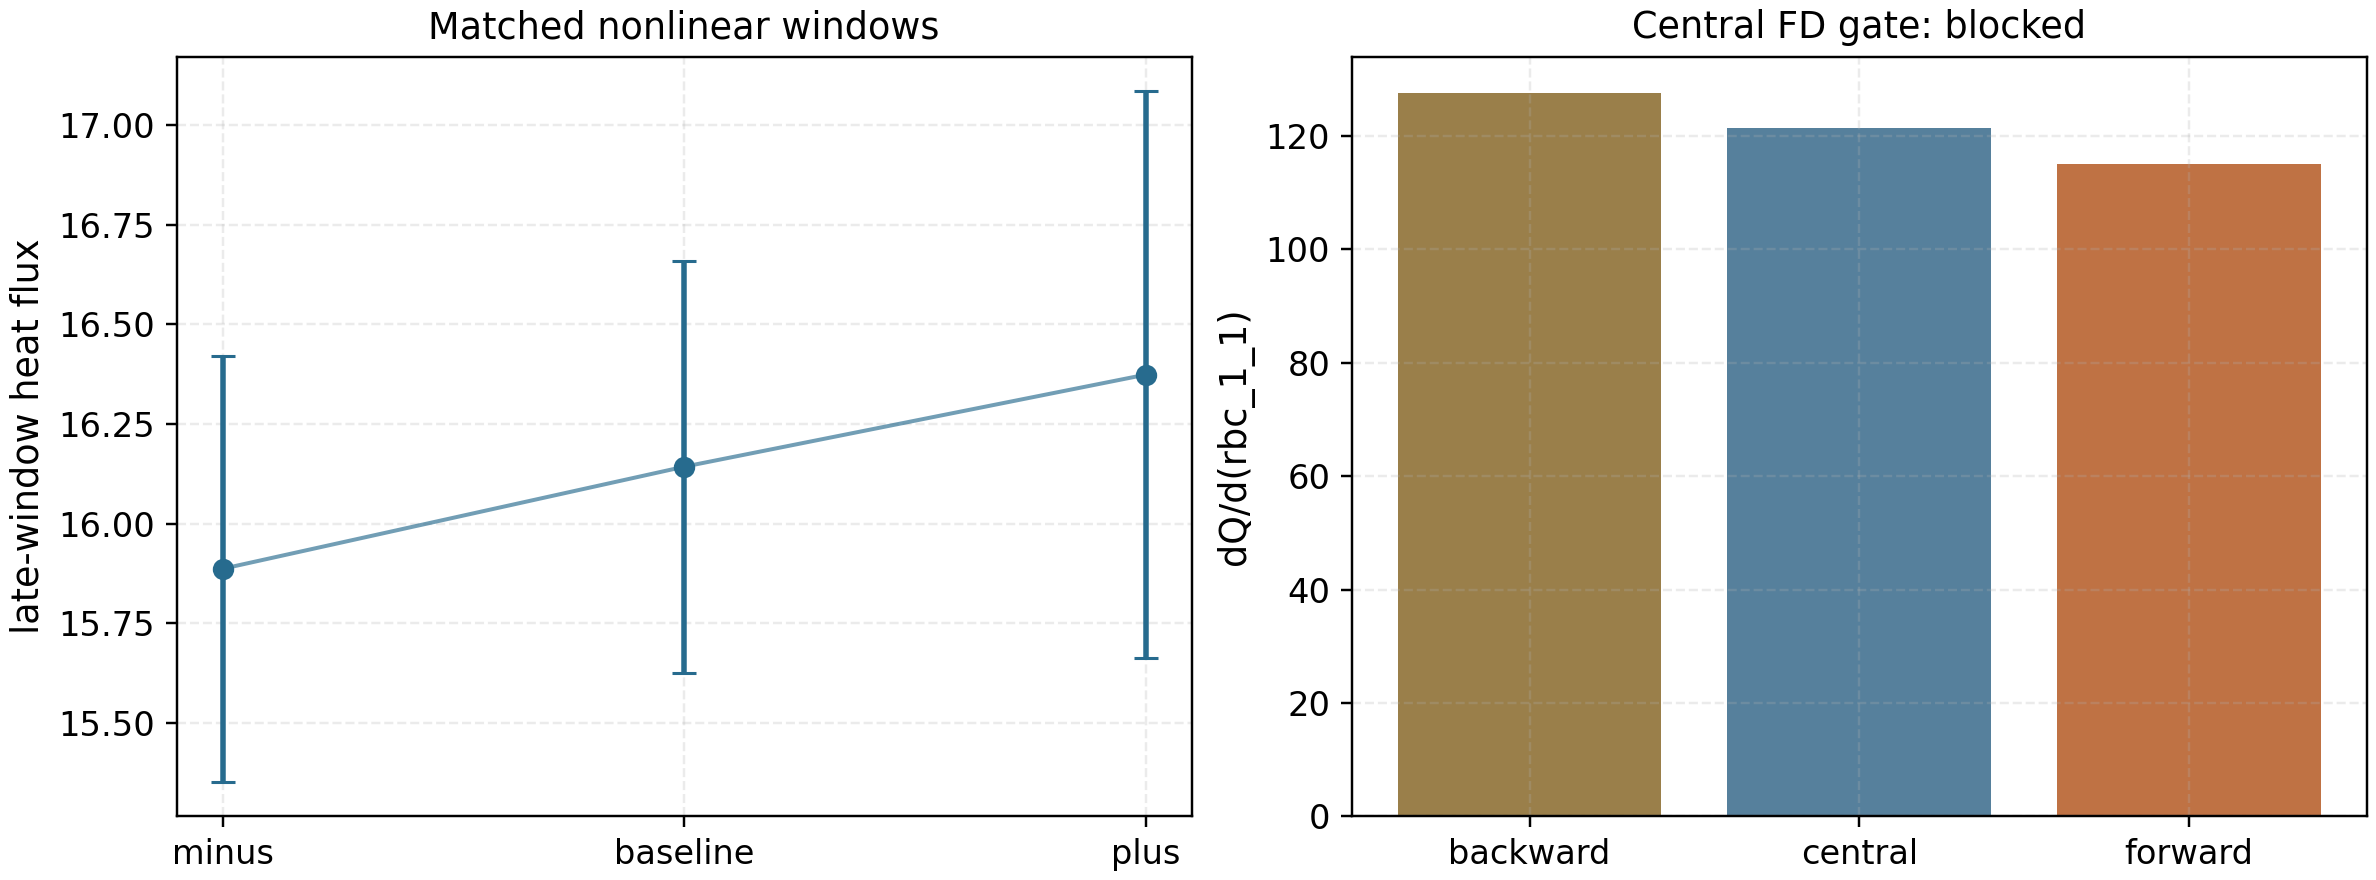

The file beside this chart, header and first rows:
state, case, path, passed, ensemble_mean, combined_sem, combined_sem_rel, mean_rel_spread, n_reports
minus, qa_ess_rbc11_nonlinear_gradient_minus_de…, docs/_static/qa_ess_rbc11_nonlinear_grad…, True, 15.89, 0.5348, 0.03366, 0.02766, 3
baseline, qa_ess_rbc11_nonlinear_gradient_baseline…, docs/_static/qa_ess_rbc11_nonlinear_grad…, True, 16.14, 0.5174, 0.03205, 0.05976, 3
plus, qa_ess_rbc11_nonlinear_gradient_plus_del…, docs/_static/qa_ess_rbc11_nonlinear_grad…, True, 16.37, 0.7117, 0.04347, 0.06535, 3
